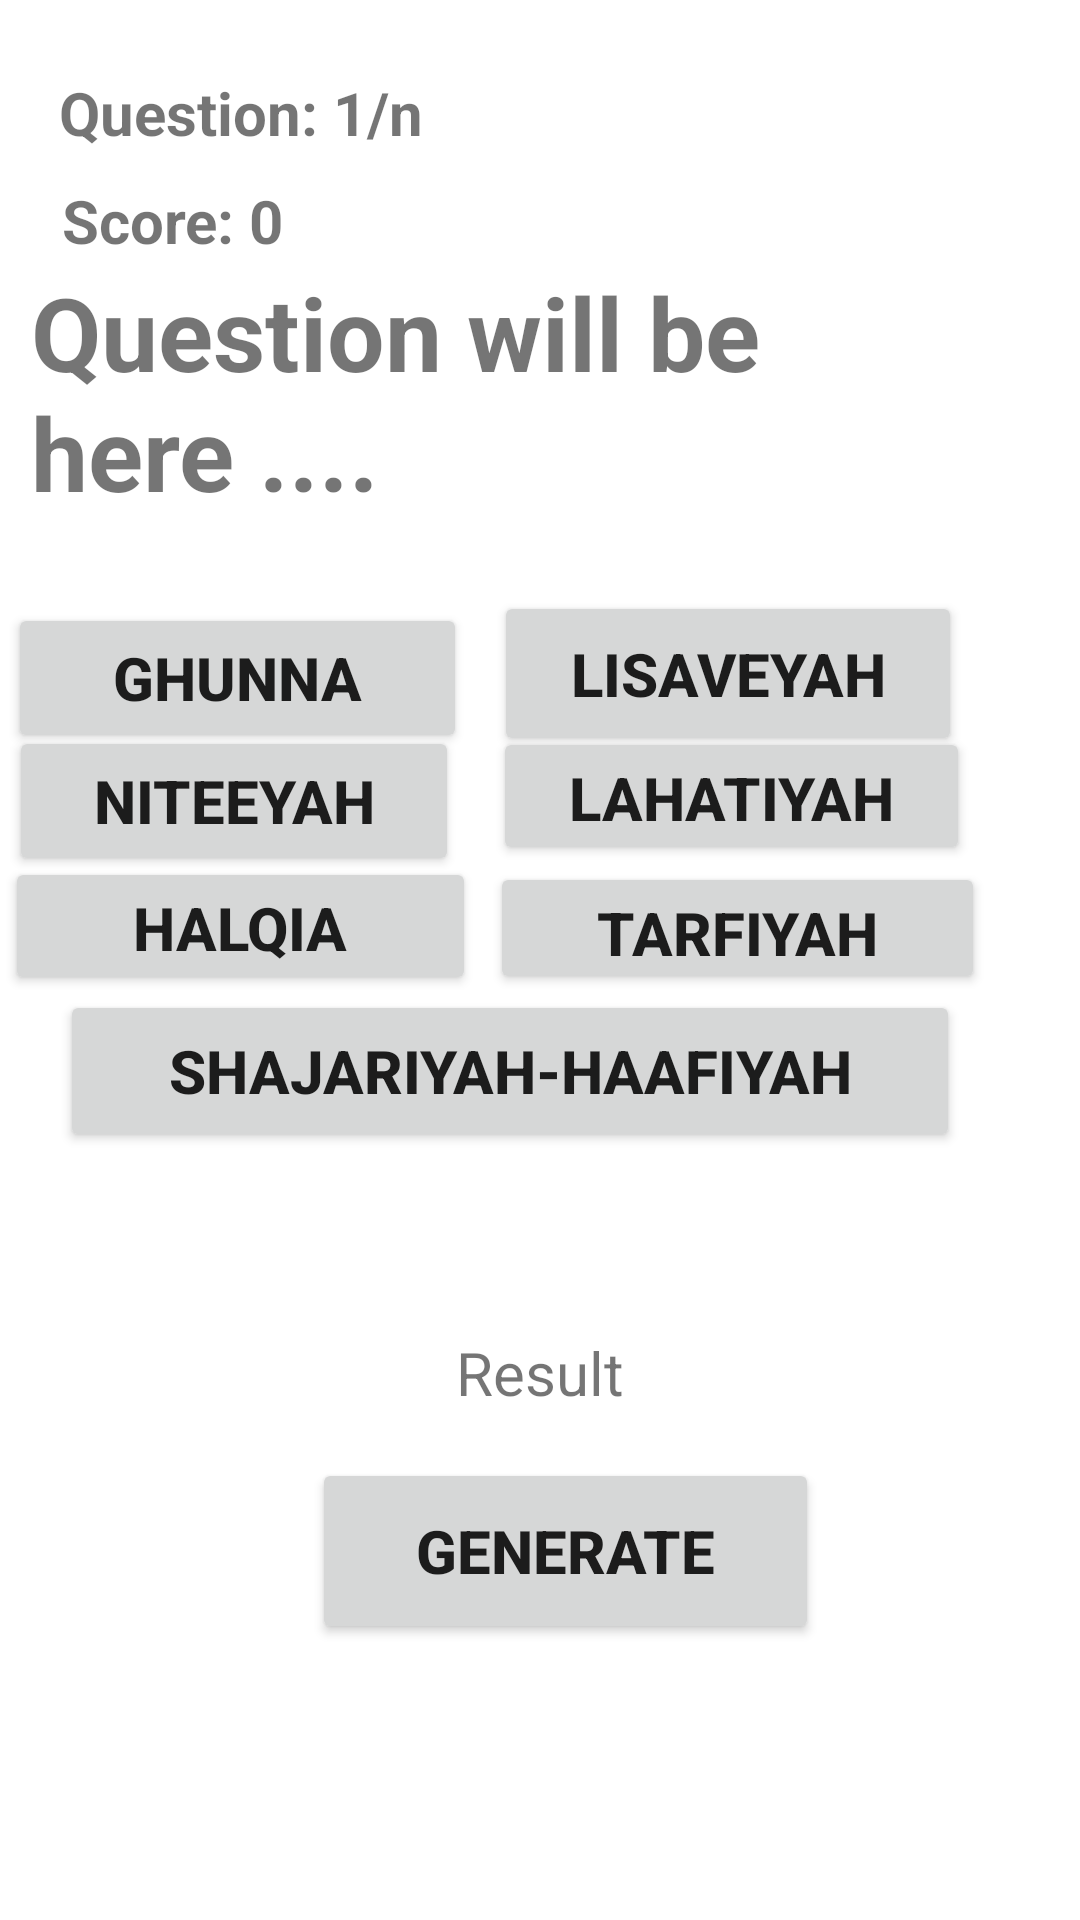

Android layout source for this screen:
<!-- AndroidManifest.xml: application theme Theme.AssignmentMC -->
<!-- res/layout/activity_quiz.xml -->
<?xml version="1.0" encoding="utf-8"?>
<androidx.constraintlayout.widget.ConstraintLayout xmlns:android="http://schemas.android.com/apk/res/android"
    xmlns:app="http://schemas.android.com/apk/res-auto"
    xmlns:tools="http://schemas.android.com/tools"
    android:layout_width="match_parent"
    android:layout_height="match_parent"
    tools:context=".Quiz">

    <TextView
        android:id="@+id/textQuestionNo"
        android:layout_width="190dp"
        android:layout_height="28dp"
        android:layout_marginTop="24dp"
        android:text="Question: 1/n"
        android:textSize="20sp"
        android:textStyle="bold"
        app:layout_constraintEnd_toEndOf="parent"
        app:layout_constraintHorizontal_bias="0.115"
        app:layout_constraintStart_toStartOf="parent"
        app:layout_constraintTop_toTopOf="parent" />

    <TextView
        android:id="@+id/textScore"
        android:layout_width="161dp"
        android:layout_height="35dp"
        android:layout_marginTop="8dp"
        android:text="Score: 0"
        android:textSize="20sp"
        android:textStyle="bold"
        app:layout_constraintEnd_toEndOf="parent"
        app:layout_constraintHorizontal_bias="0.104"
        app:layout_constraintStart_toStartOf="parent"
        app:layout_constraintTop_toBottomOf="@+id/textQuestionNo" />

    <TextView
        android:id="@+id/textQuestion"
        android:layout_width="340dp"
        android:layout_height="97dp"
        android:text="Question will be here ...."
        android:textSize="34sp"
        android:textStyle="bold"
        app:layout_constraintBottom_toBottomOf="parent"
        app:layout_constraintEnd_toEndOf="parent"
        app:layout_constraintHorizontal_bias="0.521"
        app:layout_constraintStart_toStartOf="parent"
        app:layout_constraintTop_toTopOf="parent"
        app:layout_constraintVertical_bias="0.162" />

    <Button
        android:id="@+id/rb3"
        android:layout_width="300dp"
        android:layout_height="54dp"
        android:text="Shajariyah-Haafiyah"
        android:textSize="20sp"
        android:textStyle="bold"
        app:layout_constraintBottom_toBottomOf="parent"
        app:layout_constraintEnd_toEndOf="parent"
        app:layout_constraintHorizontal_bias="0.333"
        app:layout_constraintStart_toStartOf="parent"
        app:layout_constraintTop_toBottomOf="@+id/textQuestion"
        app:layout_constraintVertical_bias="0.362" />

    <Button
        android:id="@+id/rb4"
        android:layout_width="165dp"
        android:layout_height="44dp"
        android:minHeight="48dp"
        android:text="Tarfiyah"
        android:textSize="20sp"
        android:textStyle="bold"
        app:layout_constraintBottom_toBottomOf="parent"
        app:layout_constraintEnd_toEndOf="parent"
        app:layout_constraintHorizontal_bias="0.837"
        app:layout_constraintStart_toStartOf="parent"
        app:layout_constraintTop_toBottomOf="@+id/textQuestion"
        app:layout_constraintVertical_bias="0.249"
        tools:ignore="TouchTargetSizeCheck,TouchTargetSizeCheck,TouchTargetSizeCheck" />

    <Button
        android:id="@+id/rb5"
        android:layout_width="150dp"
        android:layout_height="50dp"
        android:minHeight="48dp"
        android:text="Niteeyah"
        android:textSize="20sp"
        android:textStyle="bold"
        app:layout_constraintBottom_toBottomOf="parent"
        app:layout_constraintEnd_toStartOf="@+id/rb2"
        app:layout_constraintHorizontal_bias="0.202"
        app:layout_constraintStart_toStartOf="parent"
        app:layout_constraintTop_toBottomOf="@+id/textQuestion"
        app:layout_constraintVertical_bias="0.141"
        tools:ignore="TouchTargetSizeCheck,TouchTargetSizeCheck,TouchTargetSizeCheck" />


    <Button
        android:id="@+id/rb6"
        android:layout_width="156dp"
        android:layout_height="55dp"
        android:minHeight="48dp"
        android:text="Lisaveyah"
        android:textSize="20sp"
        android:textStyle="bold"
        app:layout_constraintBottom_toBottomOf="parent"
        app:layout_constraintEnd_toEndOf="parent"
        app:layout_constraintHorizontal_bias="0.807"
        app:layout_constraintStart_toStartOf="parent"
        app:layout_constraintTop_toBottomOf="@+id/textQuestion"
        app:layout_constraintVertical_bias="0.03"
        tools:ignore="TouchTargetSizeCheck,TouchTargetSizeCheck,TouchTargetSizeCheck" />

    <Button
        android:id="@+id/rb7"
        android:layout_width="153dp"
        android:layout_height="50dp"
        android:layout_marginTop="16dp"
        android:minHeight="48dp"
        android:text="Ghunna"
        android:textSize="20sp"
        android:textStyle="bold"
        app:layout_constraintBottom_toBottomOf="parent"
        app:layout_constraintEnd_toStartOf="@+id/rb6"
        app:layout_constraintHorizontal_bias="0.235"
        app:layout_constraintStart_toStartOf="parent"
        app:layout_constraintTop_toBottomOf="@+id/textQuestion"
        app:layout_constraintVertical_bias="0.0"
        tools:ignore="TouchTargetSizeCheck,TouchTargetSizeCheck,TouchTargetSizeCheck" />

    <Button
        android:id="@+id/rb2"
        android:layout_width="159dp"
        android:layout_height="46dp"
        android:text="Lahatiyah"
        android:textSize="20sp"
        android:textStyle="bold"
        app:layout_constraintBottom_toBottomOf="parent"
        app:layout_constraintEnd_toEndOf="parent"
        app:layout_constraintHorizontal_bias="0.817"
        app:layout_constraintStart_toStartOf="parent"
        app:layout_constraintTop_toBottomOf="@+id/textQuestion"
        app:layout_constraintVertical_bias="0.14" />

    <Button
        android:id="@+id/rb1"
        android:layout_width="157dp"
        android:layout_height="46dp"
        android:text="Halqia"
        android:textSize="20sp"
        android:textStyle="bold"
        app:layout_constraintBottom_toBottomOf="parent"
        app:layout_constraintEnd_toStartOf="@+id/rb4"
        app:layout_constraintHorizontal_bias="0.258"
        app:layout_constraintStart_toStartOf="parent"
        app:layout_constraintTop_toBottomOf="@+id/textQuestion"
        app:layout_constraintVertical_bias="0.246" />

    <TextView
        android:id="@+id/resultTextView"
        android:layout_width="0dp"
        android:layout_height="36dp"
        android:layout_marginTop="48dp"
        android:gravity="center"
        android:text="Result"
        android:textSize="20sp"
        app:layout_constraintBottom_toBottomOf="parent"
        app:layout_constraintEnd_toEndOf="parent"
        app:layout_constraintHorizontal_bias="0.0"
        app:layout_constraintStart_toStartOf="parent"
        app:layout_constraintTop_toBottomOf="@+id/rb3"
        app:layout_constraintVertical_bias="0.044" />

    <Button
        android:id="@+id/btnNext"
        android:layout_width="169dp"
        android:layout_height="62dp"
        android:layout_marginBottom="72dp"
        android:text="Generate"
        android:textSize="20sp"
        android:textStyle="bold"
        app:layout_constraintBottom_toBottomOf="parent"
        app:layout_constraintEnd_toEndOf="parent"
        app:layout_constraintHorizontal_bias="0.545"
        app:layout_constraintStart_toStartOf="parent"
        app:layout_constraintTop_toBottomOf="@+id/resultTextView"
        app:layout_constraintVertical_bias="0.336" />

    <androidx.constraintlayout.widget.Guideline
        android:id="@+id/guideline2"
        android:layout_width="wrap_content"
        android:layout_height="wrap_content"
        android:orientation="vertical"
        app:layout_constraintGuide_begin="20dp" />

    <androidx.constraintlayout.widget.Guideline
        android:id="@+id/guideline3"
        android:layout_width="wrap_content"
        android:layout_height="wrap_content"
        android:orientation="horizontal"
        app:layout_constraintGuide_begin="20dp" />

    <androidx.constraintlayout.widget.Guideline
        android:id="@+id/guideline4"
        android:layout_width="wrap_content"
        android:layout_height="wrap_content"
        android:orientation="vertical"
        app:layout_constraintGuide_begin="20dp" />


</androidx.constraintlayout.widget.ConstraintLayout>
<!-- resources referenced by this layout -->
<resources>
  <style name="Theme.AssignmentMC" parent="Theme.MaterialComponents.DayNight.DarkActionBar">
          
          <item name="colorPrimary">@color/purple_500</item>
          <item name="colorPrimaryVariant">@color/purple_700</item>
          <item name="colorOnPrimary">@color/white</item>
          
          <item name="colorSecondary">@color/teal_200</item>
          <item name="colorSecondaryVariant">@color/teal_700</item>
          <item name="colorOnSecondary">@color/black</item>
          
          <item name="android:statusBarColor" tools:targetApi="l">?attr/colorPrimaryVariant</item>
          
      </style>
  <!-- not gathered from this repository: default colours our renderer supplied (Android Studio template values) -->
  <color name="purple_500">#FF6200EE</color>
  <color name="purple_700">#FF3700B3</color>
  <color name="teal_200">#FF03DAC5</color>
  <color name="teal_700">#FF018786</color>
  <color name="black">#FF000000</color>
  <color name="white">#FFFFFFFF</color>
</resources>
